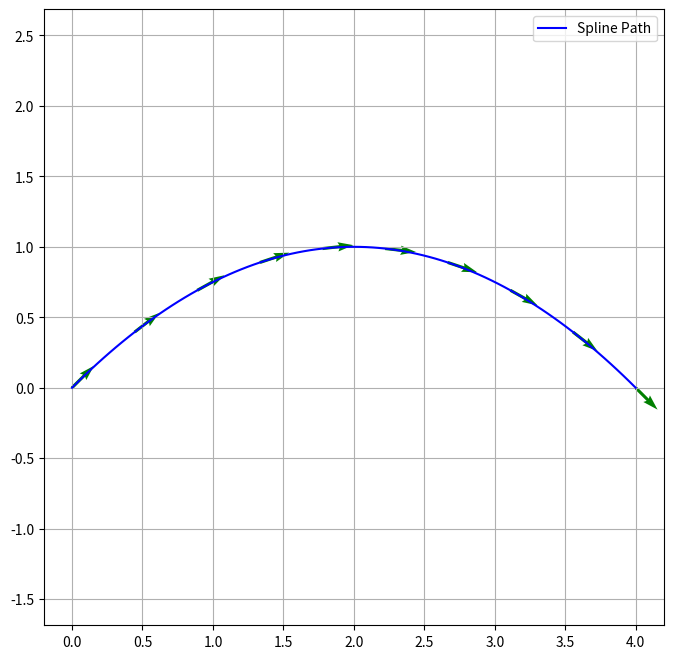
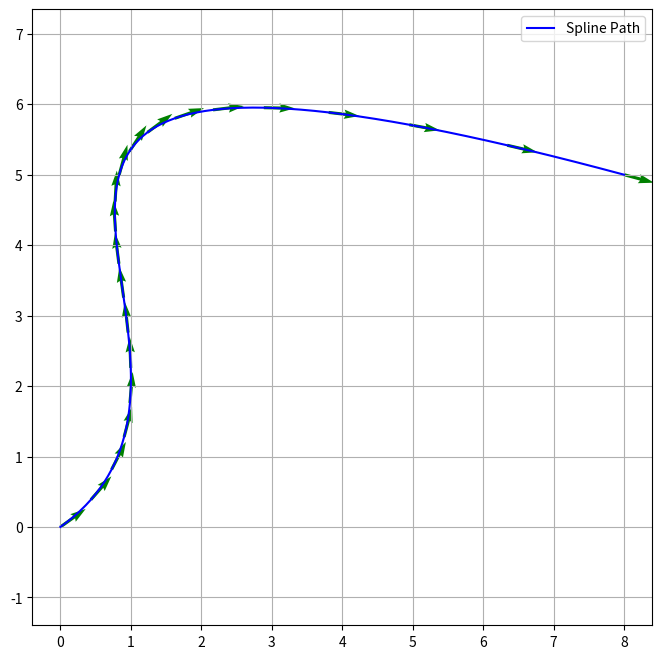

The script that saved these images, in order:
import numpy as np
import matplotlib.pyplot as plt
from scipy.interpolate import CubicSpline
from typing import Optional, Tuple, List
from typing import Union,Type
class SplinePlanner:
    def __init__(self,method: Type = CubicSpline):
        """
        极简样条规划器：仅根据控制点生成平滑路径。
        """
        self.x_path = np.array([])
        self.y_path = np.array([])
        self.yaw_path = np.array([])
        self.yaw_path_unwrapped = np.array([])
        self.t_samples = np.array([])
        self.s_samples = np.array([])
        self.method=method
    def find_nearest_point(self, x: float, y: float) -> Tuple[int, np.ndarray, float]:
        if len(self.x_path) == 0:
            raise ValueError("路径为空。")

        dx = self.x_path - x
        dy = self.y_path - y
        dist_sq = dx**2 + dy**2
        idx = int(np.argmin(dist_sq))
        
        return (
            idx,
            np.array([self.x_path[idx], self.y_path[idx], self.yaw_path[idx]]),
            float(np.sqrt(dist_sq[idx]))
        )

    def generate_path(
        self, 
        x_pts: Union[list, np.ndarray], 
        y_pts: Union[list, np.ndarray], 
        step_cm: float = 5.0
    ) -> Tuple[np.ndarray, np.ndarray, np.ndarray]:
        """
        输入控制点，直接生成固定间距的平滑路径。
        """
        x_pts = np.atleast_1d(x_pts)
        y_pts = np.atleast_1d(y_pts)
        
        # 1. 计算参数 t (基于弦长的参数化)
        # 这是样条拟合的标准做法，t 代表沿控制点的累积直线距离
        ds = np.sqrt(np.hstack(([0], np.diff(x_pts)**2 + np.diff(y_pts)**2)))
        t_pts = np.cumsum(ds)
        
        # 2. 拟合样条 
        # 默认不传 bc_type，CubicSpline 默认使用 'not-a-knot'
        # 这是一种不需要用户提供额外物理边界（如航向角、曲率）的通用平滑方式
        cs_x = self.method(t_pts, x_pts)
        cs_y = self.method(t_pts, y_pts)

        # 3. 均匀采样
        total_length = t_pts[-1]
        step_m = step_cm / 100.0
        num_samples = max(2, int(np.ceil(total_length / step_m)) + 1)
        
        self.t_samples = np.linspace(0, total_length, num_samples)
        
        # 4. 生成路径点
        self.x_path = cs_x(self.t_samples)
        self.y_path = cs_y(self.t_samples)
        
        # 5. 计算航向角 (通过一阶导数)
        dx = cs_x(self.t_samples, 1)        
        dy = cs_y(self.t_samples, 1)
        self.yaw_path = np.arctan2(dy, dx)
        self.yaw_path_unwrapped = np.unwrap(self.yaw_path)

        # 6. 计算实际弧长 s
        dist_segments = np.sqrt(np.diff(self.x_path)**2 + np.diff(self.y_path)**2)
        self.s_samples = np.concatenate(([0.0], np.cumsum(dist_segments)))

        return self.x_path, self.y_path, self.yaw_path

    def get_total_length(self) -> float:
        '''返回路径的真实总弧长（单位：米）'''
        if len(self.s_samples) == 0:
            raise ValueError("Path is empty. Call generate_path() first.")
        return float(self.s_samples[-1])

    def get_nearest_s(self, x: float, y: float) -> float:
        '''给定世界坐标 (x, y)，返回路径上距离最近点对应的弧长 s'''
        if len(self.s_samples) == 0:
            raise ValueError("Path is empty. Call generate_path() first.")
        # 先找最近采样点的索引，再查该点的弧长
        idx, _, _ = self.find_nearest_point(x, y)
        return float(self.s_samples[idx])

    def get_state_by_s(self, s_query: float) -> np.ndarray:
        '''给定弧长 s_query，插值返回对应路径点的 (x, y, yaw)。
        s <= 0 时钳位到起点，s >= 总长时钳位到终点（x/y 不动）。
        '''
        if len(self.s_samples) == 0:
            raise ValueError("Path is empty. Call generate_path() first.")

        # 超出起点：直接返回路径起点
        if s_query <= 0.0:
            return np.array([float(self.x_path[0]), float(self.y_path[0]), float(self.yaw_path[0])])

        total_length = float(self.s_samples[-1])
        # 超出终点：x/y 保持不动，返回路径终点
        if s_query >= total_length:
            return np.array([float(self.x_path[-1]), float(self.y_path[-1]), float(self.yaw_path[-1])])

        # 以真实弧长 s_samples 为插值轴，线性插值 x 和 y
        x_ref = float(np.interp(s_query, self.s_samples, self.x_path))
        y_ref = float(np.interp(s_query, self.s_samples, self.y_path))
        # yaw 使用解卷绕后的连续角度插值，避免 ±π 附近的跳变
        yaw_unwrapped = float(np.interp(s_query, self.s_samples, self.yaw_path_unwrapped))
        # 将插值结果重新折叠回 (-π, π]
        yaw_ref = float(np.arctan2(np.sin(yaw_unwrapped), np.cos(yaw_unwrapped)))
        return np.array([x_ref, y_ref, yaw_ref])

    def plot(self):
        """简单的可视化函数"""
        if len(self.x_path) == 0:
            print("No path to plot.")
            return
        
        plt.figure(figsize=(8, 8))
        plt.plot(self.x_path, self.y_path, 'b-', label="Spline Path")
        plt.quiver(self.x_path[::10], self.y_path[::10], 
                   np.cos(self.yaw_path[::10]), np.sin(self.yaw_path[::10]), 
                   color='green', scale=20, width=0.005)
        plt.axis("equal")
        plt.grid(True)
        plt.legend()
        plt.show()

# --- 调用示例 ---
if __name__ == "__main__":
    planner = SplinePlanner()

    # 情况 1: 指定起终点 Yaw (强制掉头)
    print("Generating path with yaw constraints...")
    x1, y1, yaw1 = planner.generate_path(
        x_pts=[0, 2, 4], 
        y_pts=[0, 1, 0], 
    )
    planner.plot()

    # 情况 2: 不指定 Yaw (自由平滑插值)
    print("Generating free path...")
    x2, y2, yaw2 = planner.generate_path(
        x_pts=[0, 1, 1, 8], 
        y_pts=[0, 2, 2.2, 5]
    )
    planner.plot()
